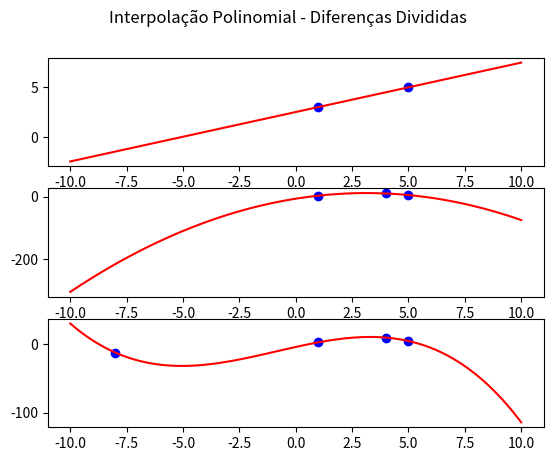

Reproduce this figure in Python.
import numpy

from matplotlib import pyplot


def F(x):
    if len(x) == 1:
        return x[0][1]
    else:
        return (F(x[1:]) - F(x[:-1])) / (x[len(x)-1][0] - x[0][0])


class NewtonPolynomial:
    def __init__(self, p):
        self.c = [0]
        self.p = p
        self.n = 0

    def init(self):
        for _ in range(len(self.p)):
            x = self.p[0:self.n + 1]
            if self.n == 0:
                self.c[self.n] = F(x)
            else:
                self.c[self.n] = (F(x[1:]) - self.c[self.n - 1]) / (x[len(x) - 1][0] - x[0][0])
            self.n = self.n + 1
            self.c.append(0)
        self.c.pop()

    def update(self, point):
        self.c.append(0)
        self.p.append(point)

        x = self.p[0:self.n + 1]

        self.c[self.n] = (F(x[1:]) - self.c[self.n - 1]) / (x[len(x)-1][0] - x[0][0])
        self.n = self.n + 1

    def evaluate(self, x):
        value = 0.
        x_values = [p[0] for p in self.p]
        for n, c in enumerate(self.c):
            prod = c
            for i in range(n):
                prod = prod * (x - x_values[i])
            value = value + prod
        return value


if __name__ == '__main__':
    fig, axs = pyplot.subplots(3)

    fig.suptitle('Interpolação Polinomial - Diferenças Divididas')

    X = numpy.linspace(-10, 10., 100)

    points = [(1, 3), (5, 5)]

    np = NewtonPolynomial(p=points)

    np.init()

    print(np.c)

    Y = [np.evaluate(x_i) for x_i in X]
    axs[0].plot(X, Y, 'r-')
    axs[0].scatter([p[0] for p in points], [p[1] for p in points], c='blue')

    np.update((4, 10))
    Y = [np.evaluate(x_i) for x_i in X]
    axs[1].plot(X, Y, 'r-')
    axs[1].scatter([p[0] for p in points], [p[1] for p in points], c='blue')

    print(np.c)

    np.update((-8, -12))
    Y = [np.evaluate(x_i) for x_i in X]
    axs[2].plot(X, Y, 'r-')
    axs[2].scatter([p[0] for p in points], [p[1] for p in points], c='blue')

    pyplot.show()


